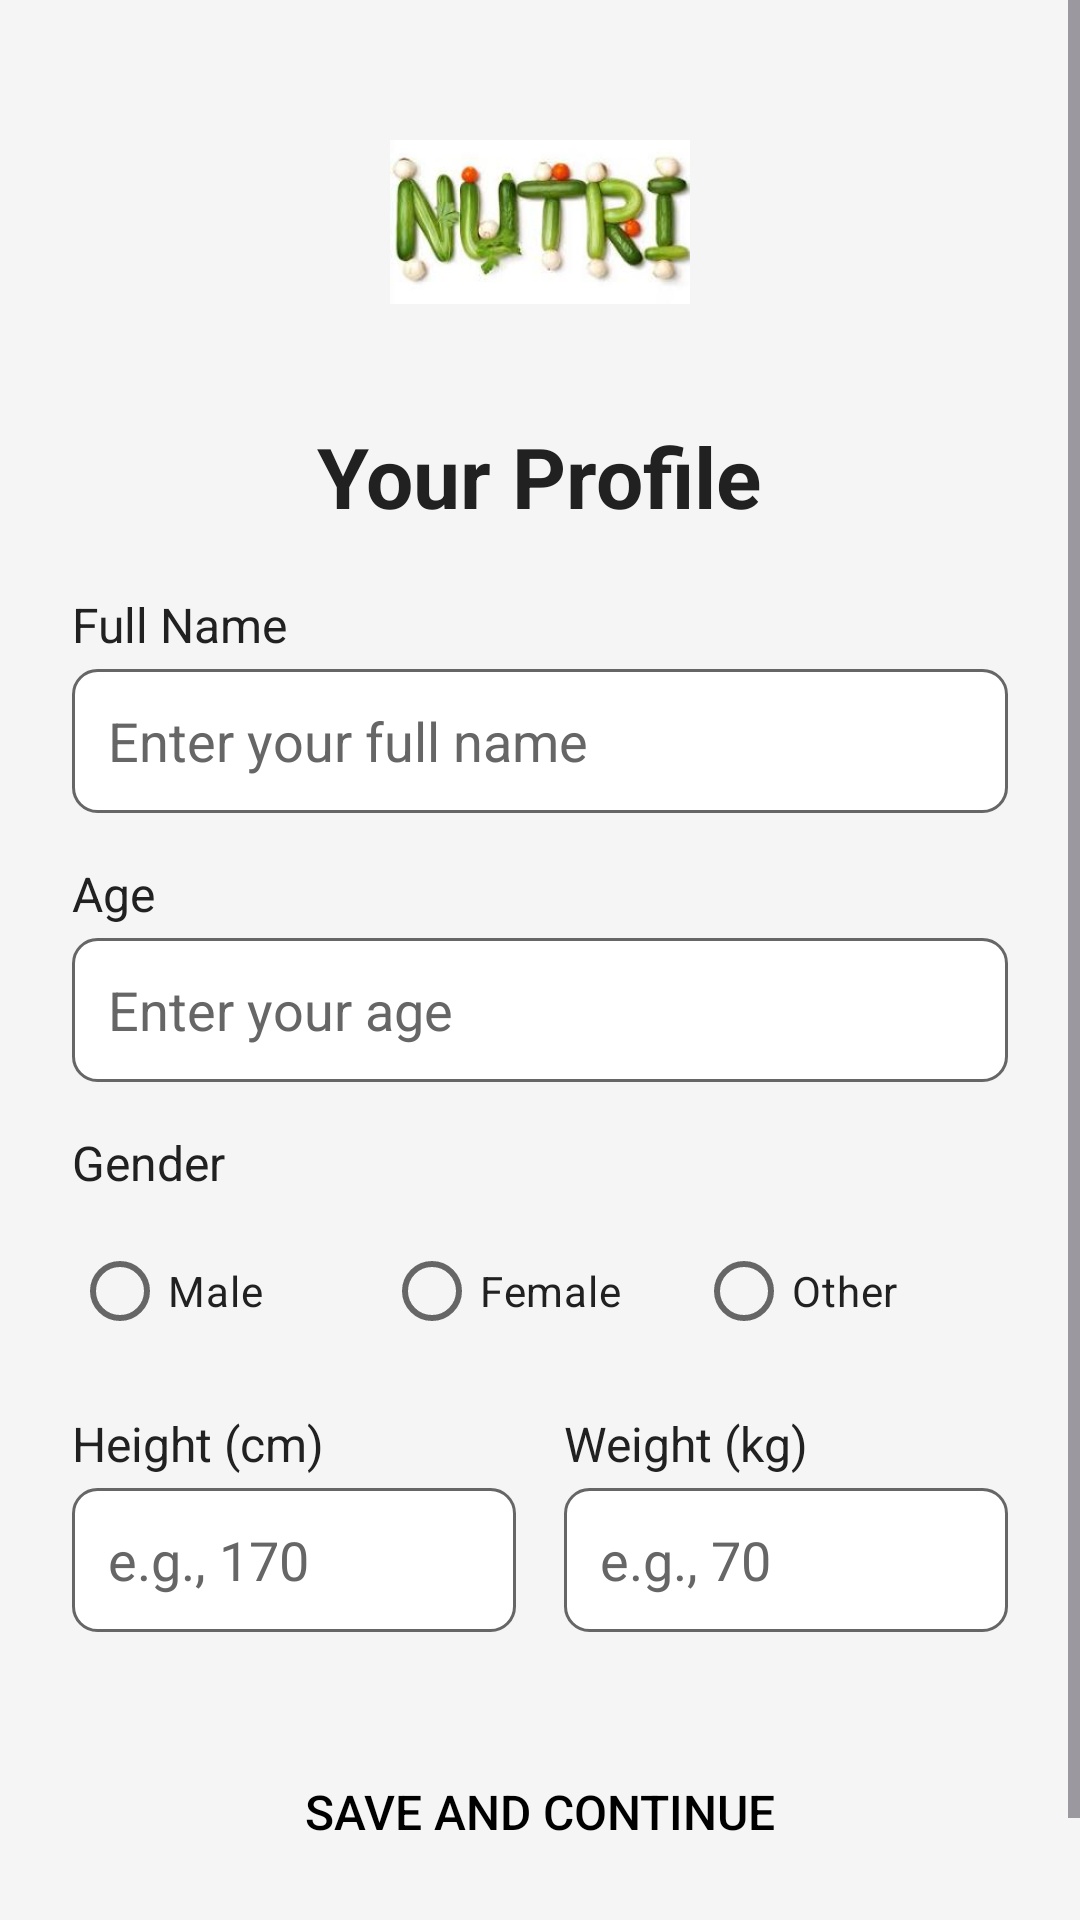

The Android layout XML behind this screen, and the referenced resources:
<!-- AndroidManifest.xml: application theme Theme.Nutrifill -->
<!-- res/layout/userdetailsactivity.xml -->
<?xml version="1.0" encoding="utf-8"?>
<FrameLayout xmlns:android="http://schemas.android.com/apk/res/android"
    android:layout_width="match_parent"
    android:layout_height="match_parent">

    <ScrollView
        android:layout_width="match_parent"
        android:layout_height="match_parent">

        <LinearLayout
            android:layout_width="match_parent"
            android:layout_height="wrap_content"
            android:orientation="vertical"
            android:padding="24dp">

            
            <ImageView
                android:id="@+id/app_logo"
                android:layout_width="100dp"
                android:layout_height="100dp"
                android:src="@drawable/img"
                android:contentDescription="NutriFill Logo"
                android:layout_gravity="center"
                android:layout_marginBottom="16dp"/>

            <TextView
                android:id="@+id/user_details_heading"
                android:layout_width="wrap_content"
                android:layout_height="wrap_content"
                android:text="Your Profile"
                android:textSize="28sp"
                android:textStyle="bold"
                android:textColor="@color/text_primary"
                android:layout_gravity="center"
                android:layout_marginBottom="20dp"/>

            
            <TextView
                android:layout_width="wrap_content"
                android:layout_height="wrap_content"
                android:text="Full Name"
                android:textSize="16sp"
                android:textColor="@color/text_primary"
                android:layout_marginBottom="4dp"/>

            <EditText
                android:id="@+id/et_name"
                android:layout_width="match_parent"
                android:layout_height="48dp"
                android:hint="Enter your full name"
                android:background="@drawable/rounded_edittext"
                android:padding="12dp"
                android:textColor="@color/black"
                android:textColorHint="@color/text_secondary"
                android:layout_marginBottom="16dp"/>

            
            <TextView
                android:layout_width="wrap_content"
                android:layout_height="wrap_content"
                android:text="Age"
                android:textSize="16sp"
                android:textColor="@color/text_primary"
                android:layout_marginBottom="4dp"/>

            <EditText
                android:id="@+id/et_age"
                android:layout_width="match_parent"
                android:layout_height="48dp"
                android:hint="Enter your age"
                android:inputType="number"
                android:background="@drawable/rounded_edittext"
                android:padding="12dp"
                android:textColor="@color/black"
                android:textColorHint="@color/text_secondary"
                android:layout_marginBottom="16dp"/>

            
            <TextView
                android:layout_width="wrap_content"
                android:layout_height="wrap_content"
                android:text="Gender"
                android:textSize="16sp"
                android:textColor="@color/text_primary"
                android:layout_marginBottom="8dp"/>

            <RadioGroup
                android:id="@+id/radio_group_gender"
                android:layout_width="match_parent"
                android:layout_height="wrap_content"
                android:orientation="horizontal"
                android:gravity="center"
                android:layout_marginBottom="16dp">
                <RadioButton
                    android:id="@+id/gender_male"
                    android:layout_width="0dp"
                    android:layout_height="wrap_content"
                    android:layout_weight="1"
                    android:text="Male"
                    android:textColor="@color/text_primary"/>
                <RadioButton
                    android:id="@+id/gender_female"
                    android:layout_width="0dp"
                    android:layout_height="wrap_content"
                    android:layout_weight="1"
                    android:text="Female"
                    android:textColor="@color/text_primary"/>
                <RadioButton
                    android:id="@+id/gender_other"
                    android:layout_width="0dp"
                    android:layout_height="wrap_content"
                    android:layout_weight="1"
                    android:text="Other"
                    android:textColor="@color/text_primary"/>
            </RadioGroup>

            
            <TextView
                android:id="@+id/activity_level_label"
                android:layout_width="wrap_content"
                android:layout_height="wrap_content"
                android:text="Activity Level"
                android:textSize="16sp"
                android:textColor="@color/text_primary"
                android:layout_marginBottom="4dp"
                android:visibility="gone"/>

            <Spinner
                android:id="@+id/activity_level"
                android:layout_width="match_parent"
                android:layout_height="48dp"
                android:background="@drawable/rounded_edittext"
                android:padding="12dp"
                android:layout_marginBottom="16dp"
                android:visibility="gone"/>

            
            <LinearLayout
                android:layout_width="match_parent"
                android:layout_height="wrap_content"
                android:orientation="horizontal"
                android:layout_marginBottom="16dp">

                <LinearLayout
                    android:layout_width="0dp"
                    android:layout_height="wrap_content"
                    android:layout_weight="1"
                    android:orientation="vertical"
                    android:paddingEnd="8dp">
                    <TextView
                        android:layout_width="wrap_content"
                        android:layout_height="wrap_content"
                        android:text="Height (cm)"
                        android:textSize="16sp"
                        android:textColor="@color/text_primary"
                        android:layout_marginBottom="4dp"/>
                    <EditText
                        android:id="@+id/et_height"
                        android:layout_width="match_parent"
                        android:layout_height="48dp"
                        android:hint="e.g., 170"
                        android:inputType="numberDecimal"
                        android:background="@drawable/rounded_edittext"
                        android:padding="12dp"
                        android:textColor="@color/black"
                        android:textColorHint="@color/text_secondary"/>
                </LinearLayout>

                <LinearLayout
                    android:layout_width="0dp"
                    android:layout_height="wrap_content"
                    android:layout_weight="1"
                    android:orientation="vertical"
                    android:paddingStart="8dp">
                    <TextView
                        android:layout_width="wrap_content"
                        android:layout_height="wrap_content"
                        android:text="Weight (kg)"
                        android:textSize="16sp"
                        android:textColor="@color/text_primary"
                        android:layout_marginBottom="4dp"/>
                    <EditText
                        android:id="@+id/et_weight"
                        android:layout_width="match_parent"
                        android:layout_height="48dp"
                        android:hint="e.g., 70"
                        android:inputType="numberDecimal"
                        android:background="@drawable/rounded_edittext"
                        android:padding="12dp"
                        android:textColor="@color/black"
                        android:textColorHint="@color/text_secondary"/>
                </LinearLayout>
            </LinearLayout>

            
            <RadioGroup
                android:id="@+id/pregnancy_status_group"
                android:layout_width="match_parent"
                android:layout_height="wrap_content"
                android:orientation="horizontal"
                android:gravity="center"
                android:layout_marginBottom="16dp"
                android:visibility="gone">
                <RadioButton
                    android:id="@+id/pregnant_yes"
                    android:layout_width="0dp"
                    android:layout_height="wrap_content"
                    android:layout_weight="1"
                    android:text="Pregnant"
                    android:textColor="@color/text_primary"/>
                <RadioButton
                    android:id="@+id/pregnant_no"
                    android:layout_width="0dp"
                    android:layout_height="wrap_content"
                    android:layout_weight="1"
                    android:text="Not Pregnant"
                    android:textColor="@color/text_primary"/>
            </RadioGroup>

            
            <Button
                android:id="@+id/save_continue_button"
                android:layout_width="match_parent"
                android:layout_height="48dp"
                android:text="Save and Continue"
                android:background="@drawable/rounded_button"
                android:textColor="@color/black"
                android:textSize="16sp"
                android:layout_marginTop="20dp"
                android:layout_marginBottom="24dp"/>

        </LinearLayout>
    </ScrollView>

    <ProgressBar
        android:id="@+id/progress_bar"
        android:layout_width="wrap_content"
        android:layout_height="wrap_content"
        android:layout_gravity="center"
        android:elevation="4dp"
        android:visibility="gone"/>

</FrameLayout>
<!-- resources referenced by this layout -->
<resources>
  <color name="black">#000000</color>
  <color name="text_primary">#212121</color>
  <color name="text_secondary">#666666</color>
  <!-- drawable img: png bitmap (drawable, 71496 bytes) -->
  <!-- drawable rounded_edittext (drawable) -->
  <?xml version="1.0" encoding="utf-8"?>
  <shape xmlns:android="http://schemas.android.com/apk/res/android">
      <corners android:radius="8dp"/>
      <solid android:color="@android:color/white"/>
      <stroke android:width="1dp" android:color="@color/text_secondary"/>
  </shape>
  <style name="Theme.Nutrifill" parent="Theme.Material3.DayNight.NoActionBar">
          
          <item name="colorPrimary">@color/brand_primary</item>
          <item name="colorPrimaryContainer">@color/brand_accent</item>
          <item name="colorOnPrimary">@color/white</item>
          <item name="colorOnPrimaryContainer">@color/text_primary</item>
  
          
          <item name="colorSecondary">@color/brand_secondary</item>
          <item name="colorSecondaryContainer">@color/teal_100</item>
          <item name="colorOnSecondary">@color/white</item>
          <item name="colorOnSecondaryContainer">@color/text_primary</item>
  
          
          <item name="colorTertiary">@color/teal_500</item>
          <item name="colorTertiaryContainer">@color/teal_100</item>
          <item name="colorOnTertiary">@color/white</item>
          <item name="colorOnTertiaryContainer">@color/text_primary</item>
  
          
          <item name="android:windowBackground">@color/background_light</item>
          <item name="colorSurface">@color/card_background</item>
          <item name="colorOnSurface">@color/text_primary</item>
          <item name="colorSurfaceVariant">@color/light_gray</item>
          <item name="colorOnSurfaceVariant">@color/text_secondary</item>
          <item name="android:statusBarColor">@color/brand_primary</item>
      </style>
  <color name="brand_primary">#D4A5A5</color>
  <color name="brand_accent">#E8C1C1</color>
  <color name="white">#FFFFFF</color>
  <color name="brand_secondary">#B38B8B</color>
  <color name="teal_100">#B2DFDB</color>
  <color name="teal_500">#009688</color>
  <color name="background_light">#F5F5F5</color>
  <color name="card_background">#FFFFFF</color>
  <color name="light_gray">#F5F5F5</color>
</resources>
